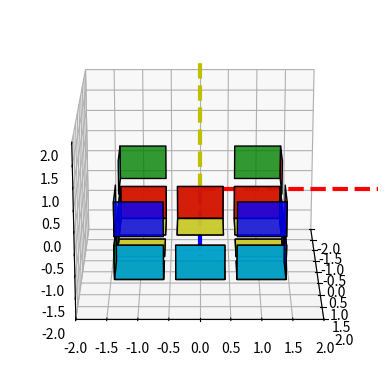

This chart was generated by the following Python code:
import numpy as np
import matplotlib.pyplot as plt
import math as m
from mpl_toolkits.mplot3d import Axes3D
from mpl_toolkits.mplot3d.art3d import Poly3DCollection, Line3DCollection

FACE_SIZE = 0.4

SIDE_DIR_RED = (0, 1, 0)
SIDE_COL_RED = 'r'
SIDE_DIR_ORANGE = (0, -1, 0)
SIDE_COL_ORANGE = 'c'
SIDE_DIR_YELLOW = (0, 0, 1)
SIDE_COL_YELLOW = 'y'
SIDE_DIR_WHITE = (0, 0, -1)
SIDE_COL_WHITE = 'w'
SIDE_DIR_GREEN = (-1, 0, 0)
SIDE_COL_GREEN = 'g'
SIDE_DIR_BLUE = (1, 0, 0)
SIDE_COL_BLUE = 'b'


class Face:

    def __init__(self, initdir, initcol):
        self.direction = initdir
        self.color = initcol
        self.poly_3d_collection = 0

    def calc_verts(self, pos):
        if self.direction[0] != 0: return [
            np.add(pos, np.dot(FACE_SIZE, (np.sign(self.direction[0]), 1, 1))),
            np.add(pos, np.dot(FACE_SIZE, (np.sign(self.direction[0]), 1, -1))),
            np.add(pos, np.dot(FACE_SIZE, (np.sign(self.direction[0]), -1, -1))),
            np.add(pos, np.dot(FACE_SIZE, (np.sign(self.direction[0]), -1, 1)))]
        if self.direction[1] != 0: return [
            np.add(pos, np.dot(FACE_SIZE, (1, np.sign(self.direction[1]), 1))),
            np.add(pos, np.dot(FACE_SIZE, (1, np.sign(self.direction[1]), -1))),
            np.add(pos, np.dot(FACE_SIZE, (-1, np.sign(self.direction[1]), -1))),
            np.add(pos, np.dot(FACE_SIZE, (-1, np.sign(self.direction[1]), 1)))]
        if self.direction[2] != 0: return [
            np.add(pos, np.dot(FACE_SIZE, (1, 1, np.sign(self.direction[2])))),
            np.add(pos, np.dot(FACE_SIZE, (1, -1, np.sign(self.direction[2])))),
            np.add(pos, np.dot(FACE_SIZE, (-1, -1, np.sign(self.direction[2])))),
            np.add(pos, np.dot(FACE_SIZE, (-1, 1, np.sign(self.direction[2]))))]

    def rotate(self, rot_mat):
        self.direction = rot_mat.dot(self.direction)


class Stone:

    def __init__(self, initpos):
        self.position = initpos
        self.faces = np.array([])
        if (np.dot(self.position, SIDE_DIR_RED) > 0):
            self.faces = np.append(self.faces, Face(SIDE_DIR_RED, SIDE_COL_RED))
        if (np.dot(self.position, SIDE_DIR_ORANGE) > 0):
            self.faces = np.append(self.faces, Face(SIDE_DIR_ORANGE, SIDE_COL_ORANGE))
        if (np.dot(self.position, SIDE_DIR_YELLOW) > 0):
            self.faces = np.append(self.faces, Face(SIDE_DIR_YELLOW, SIDE_COL_YELLOW))
        if (np.dot(self.position, SIDE_DIR_WHITE) > 0):
            self.faces = np.append(self.faces, Face(SIDE_DIR_WHITE, SIDE_COL_WHITE))
        if (np.dot(self.position, SIDE_DIR_GREEN) > 0):
            self.faces = np.append(self.faces, Face(SIDE_DIR_GREEN, SIDE_COL_GREEN))
        if (np.dot(self.position, SIDE_DIR_BLUE) > 0):
            self.faces = np.append(self.faces, Face(SIDE_DIR_BLUE, SIDE_COL_BLUE))

    def draw(self, ax):
        for f in self.faces:
            verts = [f.calc_verts(self.position)]

            if f.poly_3d_collection == 0:
                f.poly_3d_collection = Poly3DCollection(
                    verts, linewidths=1, edgecolors='k', facecolor=f.color, alpha=0.8)
                ax.add_collection3d(f.poly_3d_collection)
            # ax.scatter(self.position[0], self.position[1], self.position[2])
            else:
                f.poly_3d_collection.set_verts(verts)

    def rotate(self, rot_mat):
        self.position = rot_mat.dot(self.position)
        for f in self.faces:
            f.rotate(rot_mat)


class Cube:
    # class vars
    rotx = 0
    roty = 0
    rotz = 0

    def __init__(self, ax):
        self.subplot = ax
        initStonePos = np.array([
            (-1, 1, -1), (0, 1, -1), (1, 1, -1),
            (-1, 0, -1), (1, 0, -1),
            (-1, -1, -1), (0, -1, -1), (1, -1, -1),
            (-1, 1, 0), (1, 1, 0), (1, -1, 0), (-1, -1, 0),
            (-1, 1, 1), (0, 1, 1), (1, 1, 1),
            (-1, 0, 1), (1, 0, 1),
            (-1, -1, 1), (0, -1, 1), (1, -1, 1)
        ])

        self.rotx = np.array([
            [1, 0, 0],
            [0, 0, 1],
            [0, -1, 0]])

        self.roty = np.array([
            [0, 0, -1],
            [0, 1, 0],
            [1, 0, 0]])

        self.rotz = np.array([
            [0, 1, 0],
            [-1, 0, 0],
            [0, 0, 1]])

        self.stones = np.array([])
        # print('init')
        for pos in initStonePos:
            self.stones = np.append(self.stones, Stone(pos))
        # print(stones[-1].position)
        # self.stones_right = self.stones_left = self.stones_up = self.stones_down = self.stones_back = self.stones_front = np.array([])
        '''for s in self.stones :
            if s.position[0] > 0 : self.stones_front 	= np.append(self.stones_front, s)
            if s.position[0] < 0 : self.stones_back 	= np.append(self.stones_back, s)
            if s.position[1] > 0 : self.stones_right 	= np.append(self.stones_right, s)
            if s.position[1] < 0 : self.stones_left 	= np.append(self.stones_left, s)
            if s.position[2] > 0 : self.stones_up 		= np.append(self.stones_up, s)
            if s.position[2] < 0 : self.stones_down 	= np.append(self.stones_down, s)
        '''

    def stones_front(self):
        y = np.array([])
        for s in self.stones:
            if s.position[0] > 0: y = np.append(y, s)
        return y

    def stones_back(self):
        y = np.array([])
        for s in self.stones:
            if s.position[0] < 0: y = np.append(y, s)
        return y

    def stones_right(self):
        y = np.array([])
        for s in self.stones:
            if s.position[1] > 0: y = np.append(y, s)
        return y

    def stones_left(self):
        y = np.array([])
        for s in self.stones:
            if s.position[1] < 0: y = np.append(y, s)
        return y

    def stones_up(self):
        y = np.array([])
        for s in self.stones:
            if s.position[2] > 0: y = np.append(y, s)
        return y

    def stones_down(self):
        y = np.array([])
        for s in self.stones:
            if s.position[2] < 0: y = np.append(y, s)
        return y

    def draw(self):
        for s in self.stones:
            s.draw(self.subplot)

    def turn_side(self, turn_dir):
        # 'R' turn right side clockwise
        # 'L' turn left side clockwise
        # 'F' turn front side clockwise
        # 'B' turn back side clockwise
        # 'U' turn up side clockwise
        # 'D' turn down clockwise
        # lower case letter mean counter clockwise turn
        for chr in turn_dir:
            if chr == 'R':
                for s in self.stones_right():
                    s.rotate(self.roty)
            elif chr == 'r':
                for s in self.stones_right():
                    s.rotate(-self.roty)
            elif chr == 'L':
                for s in self.stones_left():
                    s.rotate(self.roty)
            elif chr == 'l':
                for s in self.stones_left():
                    s.rotate(-self.roty)
            elif chr == 'U':
                for s in self.stones_up():
                    s.rotate(self.rotz)
            elif chr == 'u':
                for s in self.stones_up():
                    s.rotate(-self.rotz)
            elif chr == 'D':
                for s in self.stones_down():
                    s.rotate(self.rotz)
            elif chr == 'd':
                for s in self.stones_down():
                    s.rotate(-self.rotz)
            elif chr == 'F':
                for s in self.stones_front():
                    s.rotate(self.rotx)
            elif chr == 'f':
                for s in self.stones_front():
                    s.rotate(-self.rotx)
            elif chr == 'B':
                for s in self.stones_back():
                    s.rotate(self.rotx)
            elif chr == 'b':
                for s in self.stones_back():
                    s.rotate(-self.rotx)
        self.draw()

    def turn_cube(self, rot_mat):
        for s in self.stones:
            s.rotate(rot_mat)
        self.draw()


class CubeSolver:

    def __init__(self, cube):
        self.cube = cube

    '''
    def build_down_side(self) :
        wrong_stones = cube.get_wrong_edge_stones(SIDE_DIR_WHITE)
        for ws in wrong_edge_stones :
            if stone_on_side(ws, -SIDE_DIR_WHITE)
                while dist(ws.position, search_correct_stone(ws).position) != 2 : 
                    cube.turn_side('U')

                cs = search_correct_stone(ws)
                if 
                    (cs.faces[0].direction == SIDE_DIR_BLUE and cs.faces[0].color == SIDE_COL_WHITE) 
                    or
                    (cs.faces[1].direction == SIDE_DIR_BLUE and cs.faces[1].color == SIDE_COL_WHITE)
                    : 
                    cube.turn_side('ULrflR')
        '''


def main():
    # init graphics
    fig = plt.figure()
    ax = fig.add_subplot(111, projection='3d')
    ax.set_xlim(-2, 2)
    ax.set_ylim(-2, 2)
    ax.set_zlim(-2, 2)
    ax.azim = 0
    ax.elev = 20
    plt.plot([0, 3], [0, 0], [0, 0], '--k', color='b', linewidth=3)
    plt.plot([0, 0], [0, 3], [0, 0], '--k', color='r', linewidth=3)
    plt.plot([0, 0], [0, 0], [0, 3], '--k', color='y', linewidth=3)

    # init cube
    cube = Cube(ax)
    plt.show()

    # turn cube
    for x in range(0, 1):
        # cube.turn_cube(cube.rotx)
        cube.turn_side('u')
        ax.azim = x
        plt.show()


if __name__ == "__main__":
    main()
